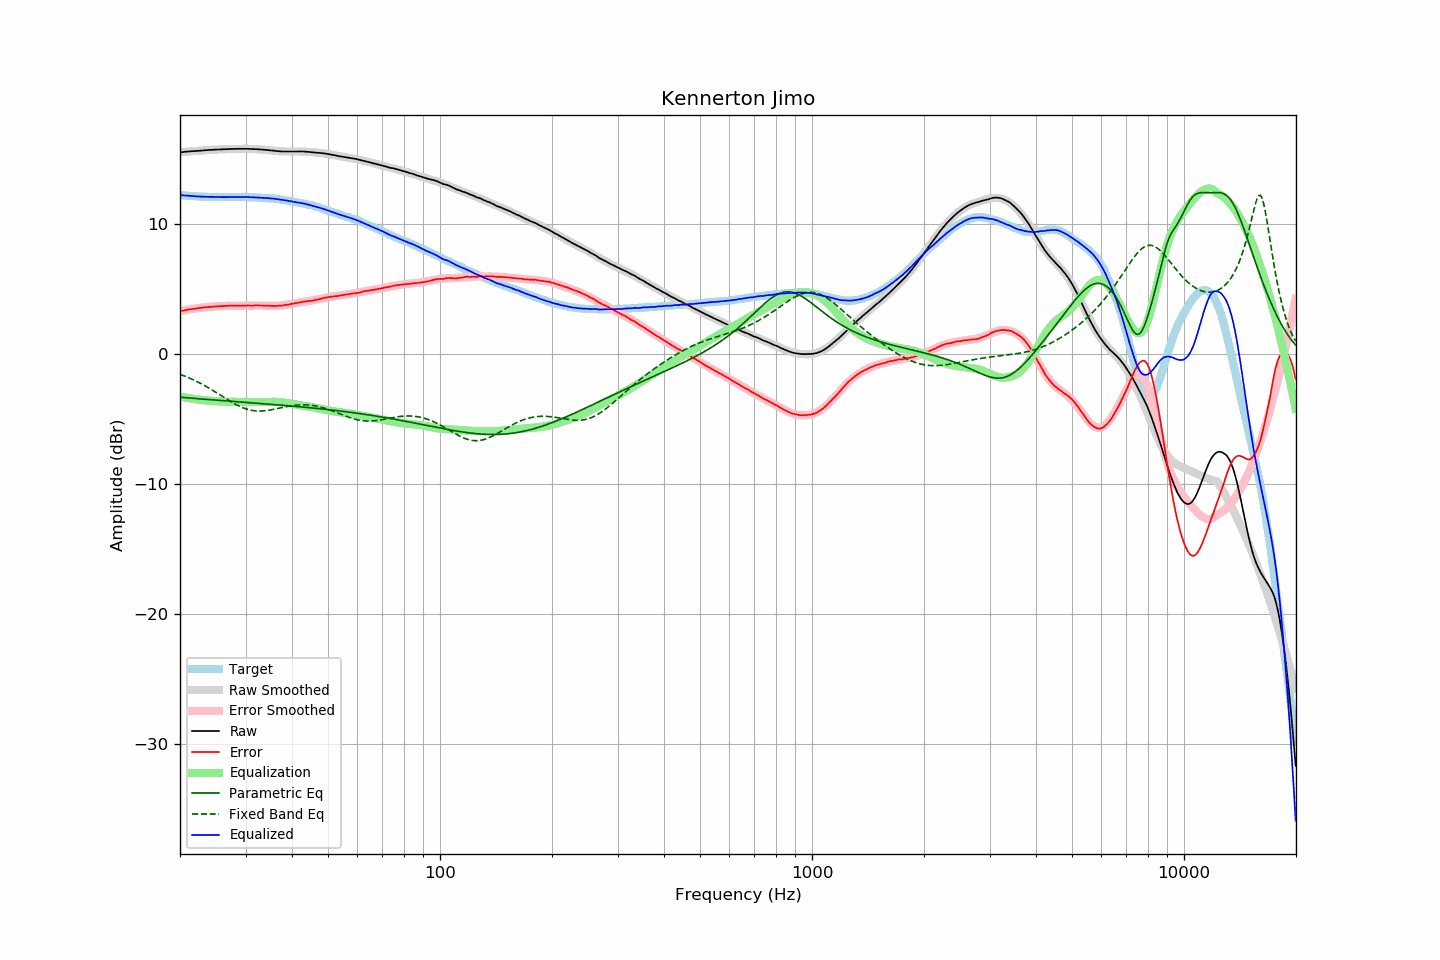

The file beside this chart, header and first rows:
frequency, raw, error, smoothed, error_smoothed, equalization, parametric_eq, fixed_band_eq, equalized_raw, equalized_smoothed, target
20.00, 15.51, 3.29, 15.51, 3.29, -3.29, -3.34, -1.58, 12.22, 12.22, 12.22
20.20, 15.52, 3.31, 15.52, 3.31, -3.31, -3.35, -1.62, 12.21, 12.21, 12.21
20.40, 15.53, 3.33, 15.53, 3.33, -3.33, -3.36, -1.67, 12.20, 12.20, 12.20
20.61, 15.55, 3.36, 15.54, 3.36, -3.36, -3.37, -1.72, 12.19, 12.19, 12.19
20.81, 15.56, 3.39, 15.55, 3.38, -3.38, -3.38, -1.77, 12.18, 12.18, 12.17
21.02, 15.57, 3.41, 15.56, 3.40, -3.40, -3.39, -1.82, 12.17, 12.17, 12.16
21.23, 15.58, 3.43, 15.57, 3.42, -3.42, -3.40, -1.87, 12.16, 12.16, 12.15
21.44, 15.59, 3.43, 15.58, 3.44, -3.44, -3.41, -1.93, 12.15, 12.15, 12.16
21.66, 15.60, 3.46, 15.59, 3.46, -3.46, -3.42, -1.98, 12.14, 12.14, 12.14
21.87, 15.61, 3.47, 15.60, 3.48, -3.48, -3.43, -2.04, 12.13, 12.13, 12.14
22.09, 15.61, 3.49, 15.61, 3.49, -3.49, -3.44, -2.10, 12.12, 12.12, 12.12
22.31, 15.62, 3.51, 15.62, 3.51, -3.51, -3.45, -2.16, 12.11, 12.11, 12.11
22.54, 15.63, 3.53, 15.63, 3.52, -3.52, -3.46, -2.23, 12.10, 12.11, 12.10
22.76, 15.64, 3.54, 15.64, 3.54, -3.54, -3.47, -2.29, 12.10, 12.10, 12.10
22.99, 15.65, 3.56, 15.65, 3.55, -3.55, -3.48, -2.36, 12.09, 12.10, 12.09
23.22, 15.66, 3.58, 15.66, 3.57, -3.57, -3.49, -2.42, 12.09, 12.09, 12.08
23.45, 15.67, 3.58, 15.67, 3.58, -3.58, -3.50, -2.49, 12.09, 12.09, 12.09
23.69, 15.68, 3.60, 15.68, 3.59, -3.59, -3.51, -2.56, 12.08, 12.08, 12.08
23.92, 15.69, 3.62, 15.68, 3.61, -3.61, -3.52, -2.63, 12.08, 12.08, 12.07
24.16, 15.69, 3.61, 15.69, 3.62, -3.62, -3.53, -2.71, 12.07, 12.07, 12.08
24.40, 15.70, 3.62, 15.70, 3.63, -3.63, -3.54, -2.78, 12.07, 12.07, 12.08
24.65, 15.71, 3.64, 15.71, 3.64, -3.64, -3.55, -2.86, 12.07, 12.07, 12.07
24.89, 15.72, 3.65, 15.71, 3.65, -3.65, -3.56, -2.93, 12.07, 12.07, 12.07
25.14, 15.72, 3.66, 15.72, 3.65, -3.65, -3.57, -3.01, 12.07, 12.07, 12.06
25.39, 15.73, 3.67, 15.73, 3.66, -3.66, -3.58, -3.09, 12.07, 12.07, 12.06
25.65, 15.73, 3.67, 15.73, 3.67, -3.67, -3.59, -3.17, 12.06, 12.06, 12.06
25.91, 15.74, 3.68, 15.74, 3.67, -3.67, -3.60, -3.24, 12.06, 12.06, 12.06
26.16, 15.74, 3.67, 15.74, 3.68, -3.68, -3.61, -3.32, 12.06, 12.06, 12.07
26.43, 15.75, 3.69, 15.75, 3.68, -3.68, -3.62, -3.40, 12.06, 12.06, 12.06
26.69, 15.75, 3.69, 15.75, 3.69, -3.69, -3.63, -3.48, 12.06, 12.06, 12.06
26.96, 15.76, 3.70, 15.76, 3.69, -3.69, -3.64, -3.55, 12.07, 12.06, 12.06
27.23, 15.76, 3.70, 15.76, 3.69, -3.69, -3.65, -3.63, 12.06, 12.07, 12.06
27.50, 15.77, 3.71, 15.76, 3.70, -3.70, -3.66, -3.70, 12.07, 12.07, 12.06
27.77, 15.77, 3.70, 15.77, 3.70, -3.70, -3.67, -3.77, 12.07, 12.07, 12.07
28.05, 15.77, 3.71, 15.77, 3.70, -3.70, -3.68, -3.84, 12.07, 12.07, 12.06
28.33, 15.77, 3.70, 15.77, 3.70, -3.70, -3.68, -3.91, 12.07, 12.07, 12.07
28.62, 15.78, 3.71, 15.78, 3.70, -3.70, -3.69, -3.97, 12.07, 12.07, 12.07
28.90, 15.78, 3.70, 15.78, 3.71, -3.71, -3.70, -4.03, 12.07, 12.07, 12.08
29.19, 15.78, 3.70, 15.78, 3.71, -3.71, -3.71, -4.09, 12.07, 12.07, 12.08
29.48, 15.78, 3.71, 15.78, 3.71, -3.71, -3.72, -4.14, 12.07, 12.07, 12.07
29.78, 15.78, 3.71, 15.78, 3.71, -3.71, -3.73, -4.19, 12.07, 12.07, 12.07
30.08, 15.78, 3.71, 15.78, 3.71, -3.71, -3.74, -4.23, 12.07, 12.06, 12.07
30.38, 15.78, 3.73, 15.77, 3.71, -3.71, -3.75, -4.27, 12.07, 12.06, 12.05
30.68, 15.77, 3.72, 15.77, 3.71, -3.71, -3.76, -4.31, 12.05, 12.06, 12.05
30.99, 15.77, 3.72, 15.77, 3.72, -3.72, -3.77, -4.34, 12.05, 12.05, 12.05
31.30, 15.76, 3.71, 15.76, 3.72, -3.72, -3.78, -4.36, 12.04, 12.05, 12.05
31.61, 15.76, 3.72, 15.76, 3.72, -3.72, -3.79, -4.38, 12.04, 12.04, 12.04
31.93, 15.75, 3.73, 15.75, 3.72, -3.72, -3.80, -4.39, 12.03, 12.03, 12.02
32.24, 15.75, 3.72, 15.74, 3.72, -3.72, -3.81, -4.40, 12.03, 12.02, 12.03
32.57, 15.74, 3.73, 15.74, 3.72, -3.72, -3.82, -4.41, 12.02, 12.02, 12.01
32.89, 15.73, 3.72, 15.73, 3.72, -3.72, -3.82, -4.41, 12.01, 12.01, 12.01
33.22, 15.72, 3.72, 15.72, 3.71, -3.71, -3.83, -4.40, 12.01, 12.00, 12.00
33.55, 15.71, 3.71, 15.71, 3.71, -3.71, -3.84, -4.39, 12.00, 12.00, 12.00
33.89, 15.70, 3.71, 15.70, 3.71, -3.71, -3.85, -4.38, 11.99, 11.99, 11.99
34.23, 15.69, 3.72, 15.69, 3.70, -3.70, -3.86, -4.37, 11.99, 11.98, 11.97
34.57, 15.68, 3.71, 15.67, 3.70, -3.70, -3.87, -4.35, 11.98, 11.97, 11.97
34.92, 15.66, 3.71, 15.66, 3.70, -3.70, -3.88, -4.33, 11.96, 11.96, 11.95
35.27, 15.65, 3.68, 15.65, 3.69, -3.69, -3.89, -4.30, 11.96, 11.95, 11.97
35.62, 15.64, 3.70, 15.63, 3.69, -3.69, -3.90, -4.28, 11.95, 11.94, 11.94
35.97, 15.62, 3.68, 15.62, 3.69, -3.69, -3.91, -4.25, 11.93, 11.93, 11.94
... 635 more rows
